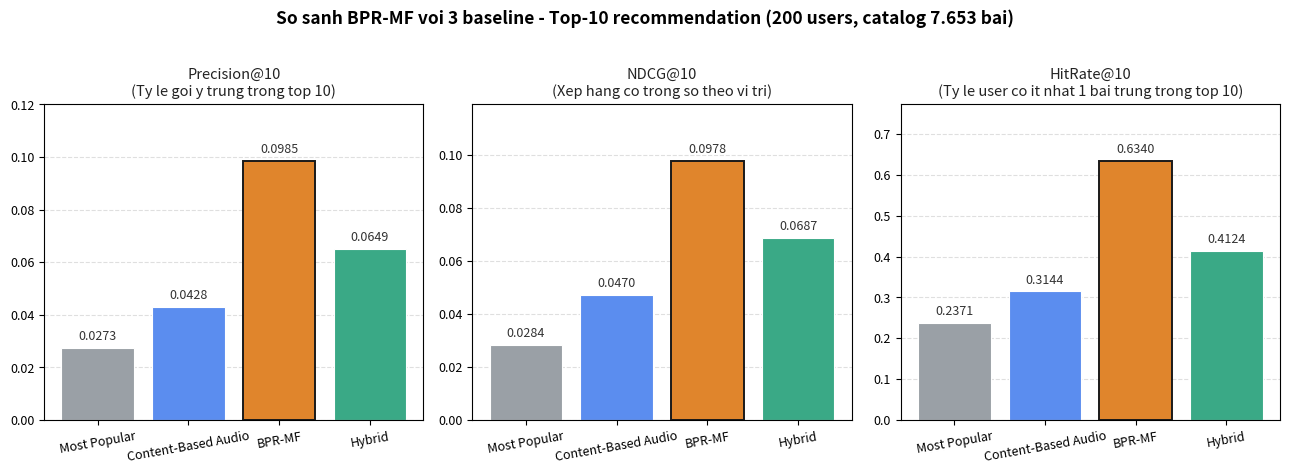
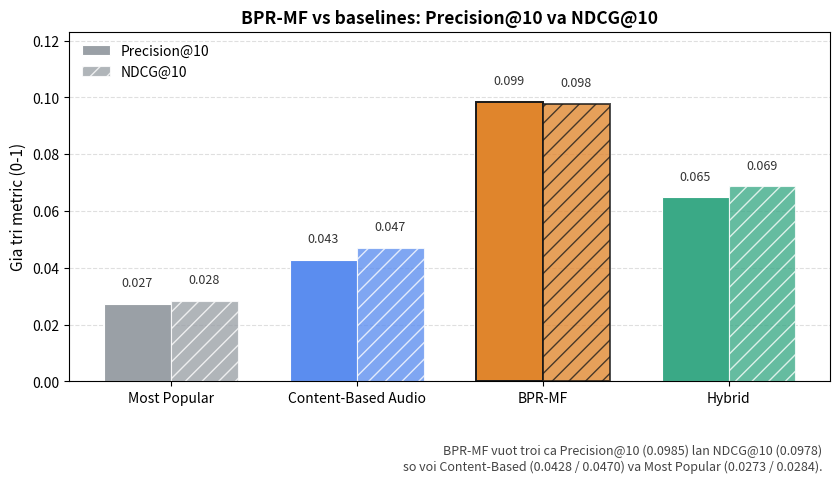

Write the Python code that produced these figures, in order.
"""
Tao 2 bieu do moi cho bao cao lua chon BPR-MF (chi tao file moi, khong sua file cu).

- bpr_selection_top10_metrics.png: Precision@10, NDCG@10, HitRate@10 cua 4 thuat toan.
- bpr_vs_baselines_precision_ndcg.png: Precision@10 vs NDCG@10.

Mac dinh giu nguyen style: clean, tieng Viet, khong mau qua loe loet.

Cach chay (tu project root D:/CaNhan/Luan_Van):
    python docs/recommendation/scripts/make_bpr_selection_charts.py

Script dung path tuong doi (CWD) nen phai chay tu project root.
"""

import os
import matplotlib
matplotlib.use("Agg")
import matplotlib.pyplot as plt
import numpy as np

CHARTS_DIR = os.path.join("datasets", "processed", "charts")
os.makedirs(CHARTS_DIR, exist_ok=True)

# Color palette (giong style bpr_mf_latest: BPR-MF toi dam de nhan biet)
COLOR_POPULAR = "#9aa0a6"   # xam
COLOR_CB = "#5b8def"         # xanh duong
COLOR_BPR = "#e0852c"        # cam dam (BPR-MF - thuat toan chinh)
COLOR_HYB = "#3aa986"        # xanh la

# Du lieu tu datasets/processed/recommendation_evaluation_results.csv
algos = ["Most Popular", "Content-Based Audio", "BPR-MF", "Hybrid Context-Aware"]
algo_short_vi = ["Most Popular", "Content-Based Audio", "BPR-MF", "Hybrid"]

precision_10 = [0.0273, 0.0428, 0.0985, 0.0649]
recall_10 = [0.0128, 0.0186, 0.0435, 0.0291]
ndcg_10 = [0.0284, 0.0470, 0.0978, 0.0687]
map_10 = [0.0094, 0.0180, 0.0365, 0.0279]
hitrate_10 = [0.2371, 0.3144, 0.6340, 0.4124]

colors = [COLOR_POPULAR, COLOR_CB, COLOR_BPR, COLOR_HYB]


# ---------------------------------------------------------------------------
# 1. bpr_selection_top10_metrics.png
#    3 sub-bars: Precision@10, NDCG@10, HitRate@10
#    BPR-MF phai de nhin la tot nhat.
# ---------------------------------------------------------------------------

fig, axes = plt.subplots(1, 3, figsize=(13, 4.6))

metrics = [
    ("Precision@10", precision_10, "(Ty le goi y trung trong top 10)"),
    ("NDCG@10", ndcg_10, "(Xep hang co trong so theo vi tri)"),
    ("HitRate@10", hitrate_10, "(Ty le user co it nhat 1 bai trung trong top 10)"),
]

for ax, (name, values, desc) in zip(axes, metrics):
    bars = ax.bar(algo_short_vi, values, color=colors, edgecolor="white", linewidth=0.8)
    # Highlight BPR-MF bar
    bars[2].set_edgecolor("#1a1a1a")
    bars[2].set_linewidth(1.4)

    # Labels on top of each bar
    for bar, v in zip(bars, values):
        ax.text(
            bar.get_x() + bar.get_width() / 2,
            bar.get_height() + max(values) * 0.02,
            f"{v:.4f}",
            ha="center", va="bottom", fontsize=9, color="#333",
        )

    ax.set_title(f"{name}\n{desc}", fontsize=10.5, color="#222")
    ax.set_ylim(0, max(values) * 1.22)
    ax.grid(axis="y", linestyle="--", alpha=0.4)
    ax.set_axisbelow(True)
    ax.tick_params(axis="x", labelsize=9, rotation=10)
    ax.tick_params(axis="y", labelsize=9)

fig.suptitle(
    "So sanh BPR-MF voi 3 baseline - Top-10 recommendation (200 users, catalog 7.653 bai)",
    fontsize=12.5, fontweight="bold", y=1.02,
)
fig.tight_layout()
out1 = os.path.join(CHARTS_DIR, "bpr_selection_top10_metrics.png")
fig.savefig(out1, dpi=180, bbox_inches="tight")
plt.close(fig)
print(f"da tao: {out1}")


# ---------------------------------------------------------------------------
# 2. bpr_vs_baselines_precision_ndcg.png
#    Scatter-style hoac grouped bar Precision@10 vs NDCG@10.
#    Dung grouped bar de de so sanh truc tiep.
# ---------------------------------------------------------------------------

fig, ax = plt.subplots(figsize=(8.5, 5))

x = np.arange(len(algo_short_vi))
width = 0.36

bars1 = ax.bar(x - width / 2, precision_10, width, label="Precision@10",
               color=[c for c in colors], edgecolor="white", linewidth=0.8)
bars2 = ax.bar(x + width / 2, ndcg_10, width, label="NDCG@10",
               color=[c for c in colors], edgecolor="white", linewidth=0.8, alpha=0.78, hatch="//")

# Highlight BPR-MF bars
for b in (bars1[2], bars2[2]):
    b.set_edgecolor("#1a1a1a")
    b.set_linewidth(1.4)

# Labels
for bars, vals in [(bars1, precision_10), (bars2, ndcg_10)]:
    for bar, v in zip(bars, vals):
        ax.text(
            bar.get_x() + bar.get_width() / 2,
            bar.get_height() + 0.005,
            f"{v:.3f}",
            ha="center", va="bottom", fontsize=9, color="#333",
        )

ax.set_xticks(x)
ax.set_xticklabels(algo_short_vi, fontsize=10)
ax.set_ylabel("Gia tri metric (0-1)", fontsize=11)
ax.set_title("BPR-MF vs baselines: Precision@10 va NDCG@10", fontsize=12.5, fontweight="bold")
ax.set_ylim(0, max(max(precision_10), max(ndcg_10)) * 1.25)
ax.grid(axis="y", linestyle="--", alpha=0.4)
ax.set_axisbelow(True)
ax.legend(loc="upper left", fontsize=10, frameon=False)

ax.text(
    0.99, -0.18,
    "BPR-MF vuot troi ca Precision@10 (0.0985) lan NDCG@10 (0.0978)\n"
    "so voi Content-Based (0.0428 / 0.0470) va Most Popular (0.0273 / 0.0284).",
    transform=ax.transAxes, fontsize=9, color="#444", ha="right", va="top",
)
fig.tight_layout()
out2 = os.path.join(CHARTS_DIR, "bpr_vs_baselines_precision_ndcg.png")
fig.savefig(out2, dpi=180, bbox_inches="tight")
plt.close(fig)
print(f"da tao: {out2}")

print("\nHoan tat. Khong sua file nao khac ngoai 2 bieu do moi.")
